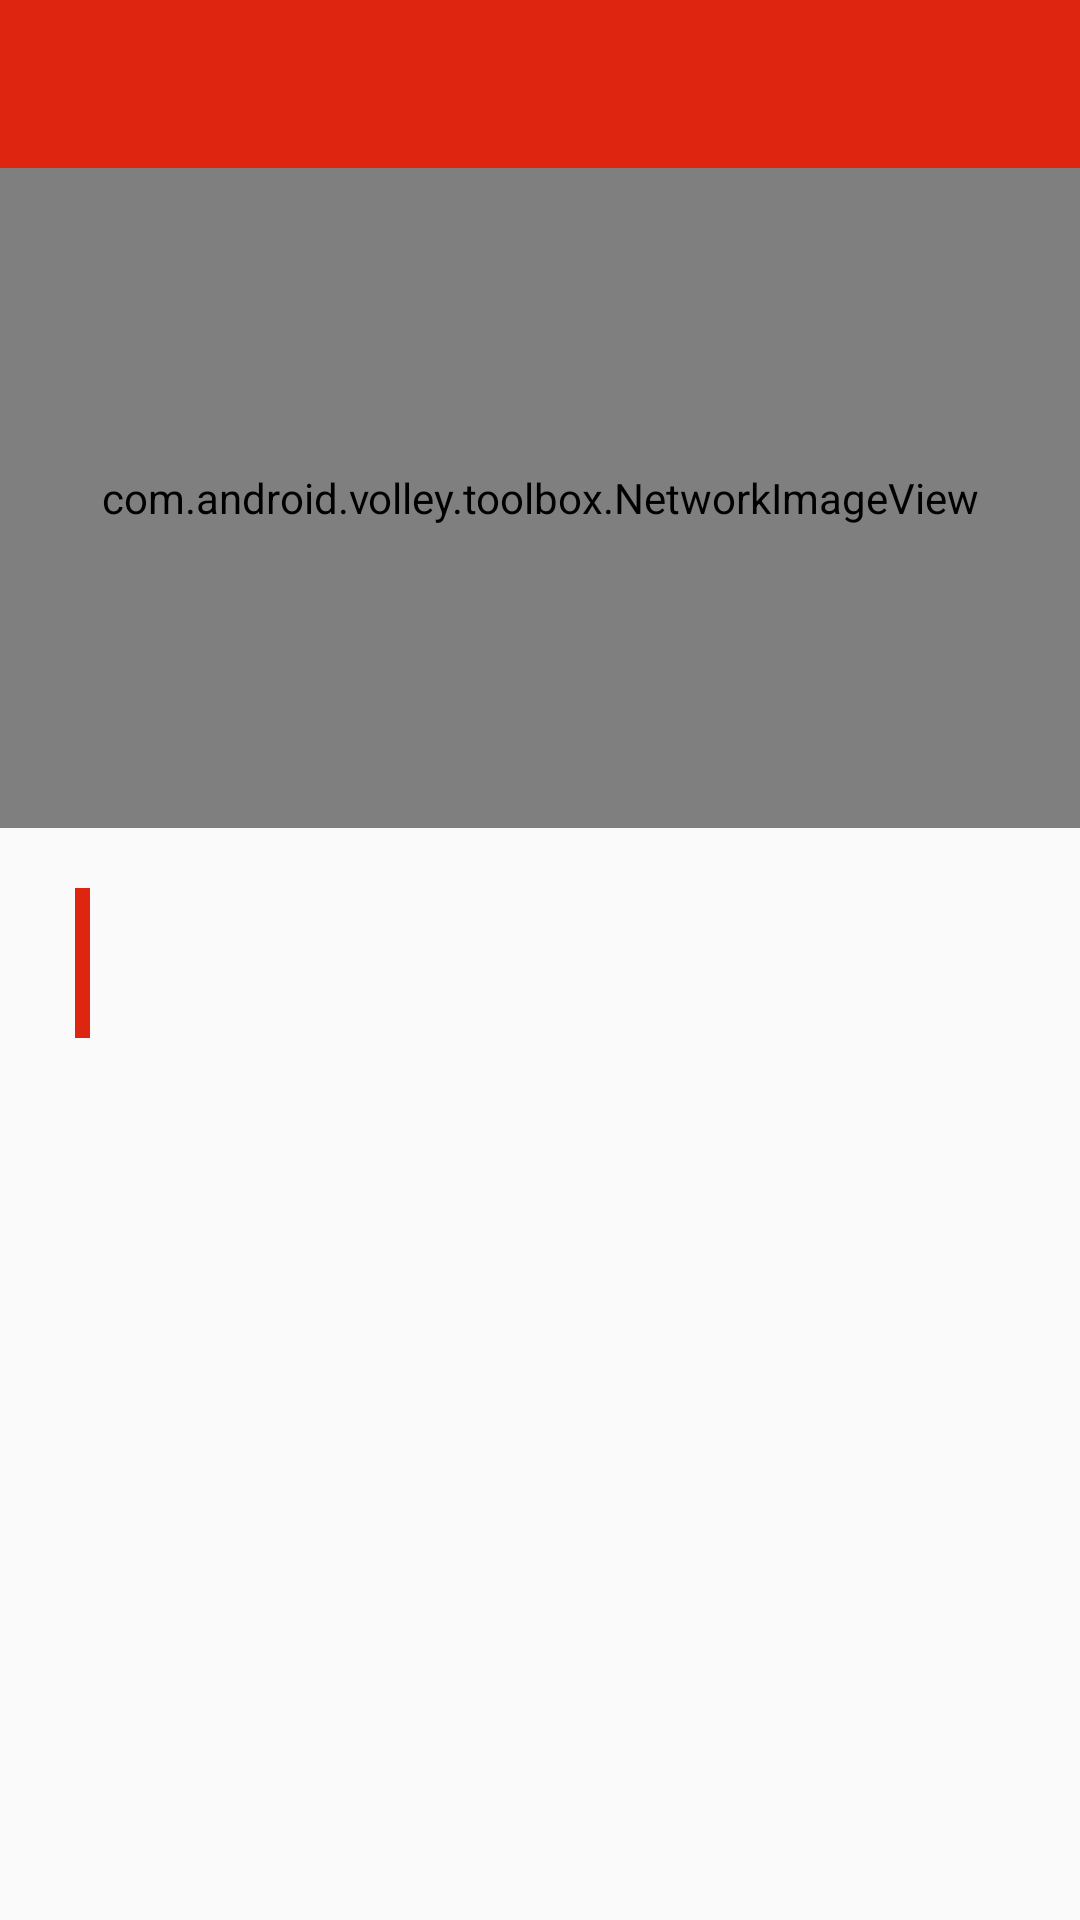

This screen was rendered from an Android layout file. Write that file and the resources it references.
<!-- AndroidManifest.xml: application theme AppTheme -->
<!-- res/layout/activity_picture_detail.xml -->
<RelativeLayout
    xmlns:android="http://schemas.android.com/apk/res/android"
    android:layout_width="match_parent"
    android:layout_height="match_parent"
    android:fitsSystemWindows="true">

    <android.support.v7.widget.Toolbar
        android:id="@+id/toolbar"
        android:layout_width="match_parent"
        android:layout_height="?attr/actionBarSize"
        android:background="#de2510"/>

    <ScrollView
        android:layout_below="@id/toolbar"
        android:layout_width="match_parent"
        android:layout_height="match_parent">

        <LinearLayout
            android:orientation="vertical"
            android:layout_width="match_parent"
            android:layout_height="match_parent">

            <com.android.volley.toolbox.NetworkImageView
                android:id="@+id/picture_back"
                android:scaleType="centerCrop"
                android:layout_width="match_parent"
                android:layout_height="220dp"/>

            <RelativeLayout
                android:layout_width="match_parent"
                android:layout_height="wrap_content"
                android:layout_marginLeft="25dp"
                android:layout_marginRight="25dp"
                android:layout_marginTop="20dp"
                android:layout_marginBottom="10dp">
                <View
                    android:id="@+id/line"
                    android:layout_centerVertical="true"
                    android:background="#de2510"
                    android:layout_width="5dp"
                    android:layout_height="50dp"/>

                <RelativeLayout
                    android:layout_centerVertical="true"
                    android:layout_toRightOf="@id/line"
                    android:layout_marginLeft="10dp"
                    android:layout_width="wrap_content"
                    android:layout_height="wrap_content">

                    <TextView
                        android:id="@+id/picture_name"
                        android:layout_width="wrap_content"
                        android:layout_height="wrap_content"
                        android:textSize="18dp"
                        android:textColor="#000000"/>

                    <TextView
                        android:id="@+id/dynasty"
                        android:layout_below="@id/picture_name"
                        android:layout_width="wrap_content"
                        android:layout_height="wrap_content"
                        android:layout_marginTop="5dp"
                        android:textSize="12dp"
                        android:textColor="#808080"/>



                </RelativeLayout>

            </RelativeLayout>

            <TextView
                android:id="@+id/description"
                android:textSize="16dp"
                android:lineSpacingMultiplier="1.5"
                android:layout_marginLeft="25dp"
                android:layout_marginRight="25dp"
                android:layout_marginTop="20dp"
                android:layout_marginBottom="10dp"
                android:textColor="#000000"
                android:layout_width="match_parent"
                android:layout_height="wrap_content"/>
        </LinearLayout>
    </ScrollView>
</RelativeLayout>
<!-- resources referenced by this layout -->
<resources>
  <style name="AppTheme" parent="Theme.AppCompat.Light.NoActionBar">
          
          <item name="android:textColorPrimary">#FFFFFF</item>
      </style>
</resources>
